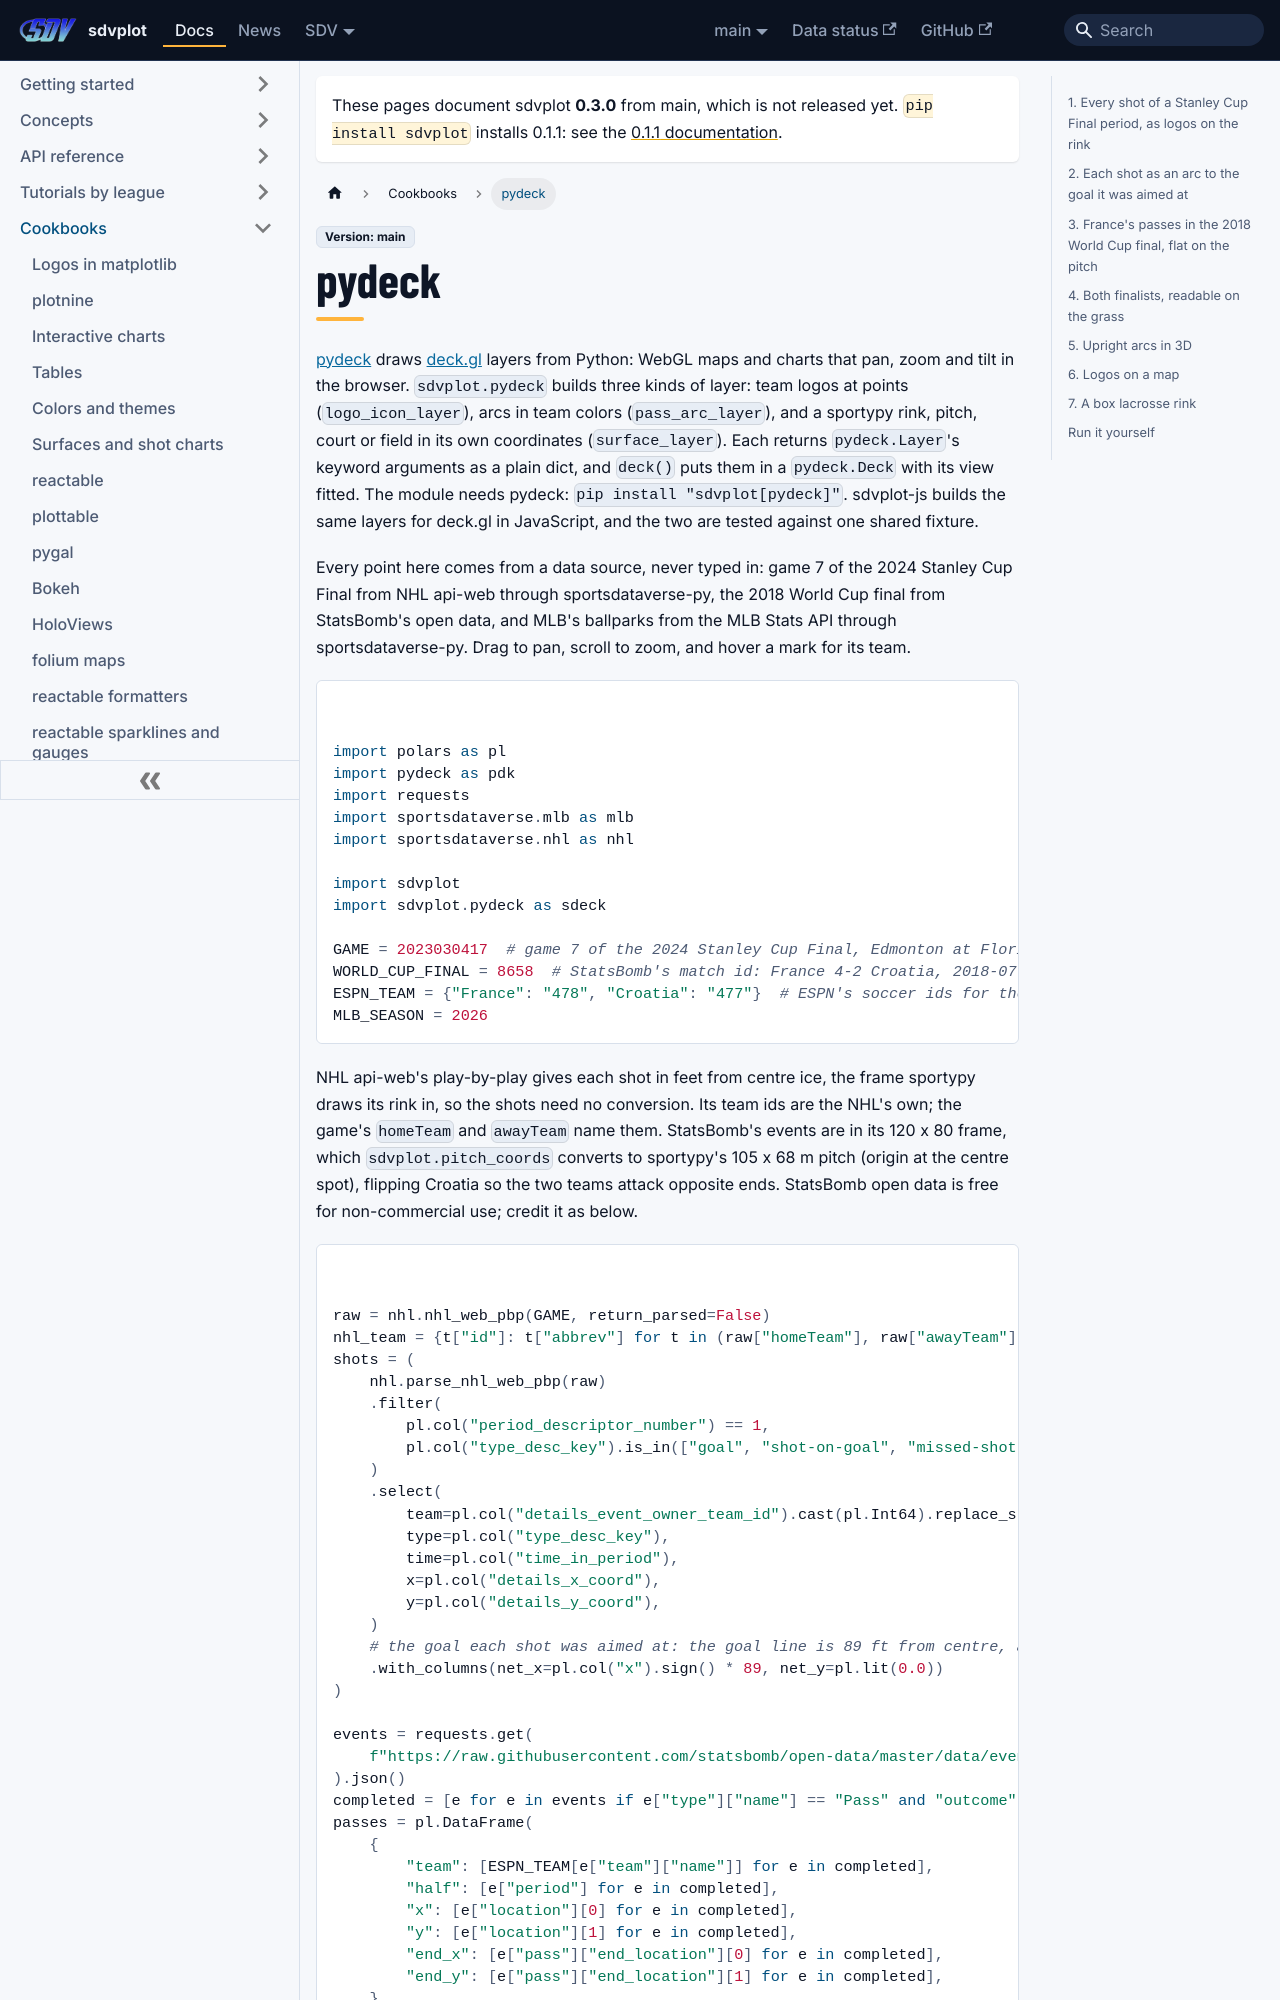

repository: sportsdataverse/sdvplot · page: docs/cookbooks/pydeck/index.html · generator: docusaurus

---
title: "pydeck cookbook"
sidebar_label: "pydeck"
sidebar_position: 16
description: "Seven pydeck recipes: shots as logos on an NHL rink, shots as arcs to the goal, a team's passes flat on the pitch, both finalists readable on the grass, upright arcs in 3D, logos on a map, and a box lacrosse rink."
---
